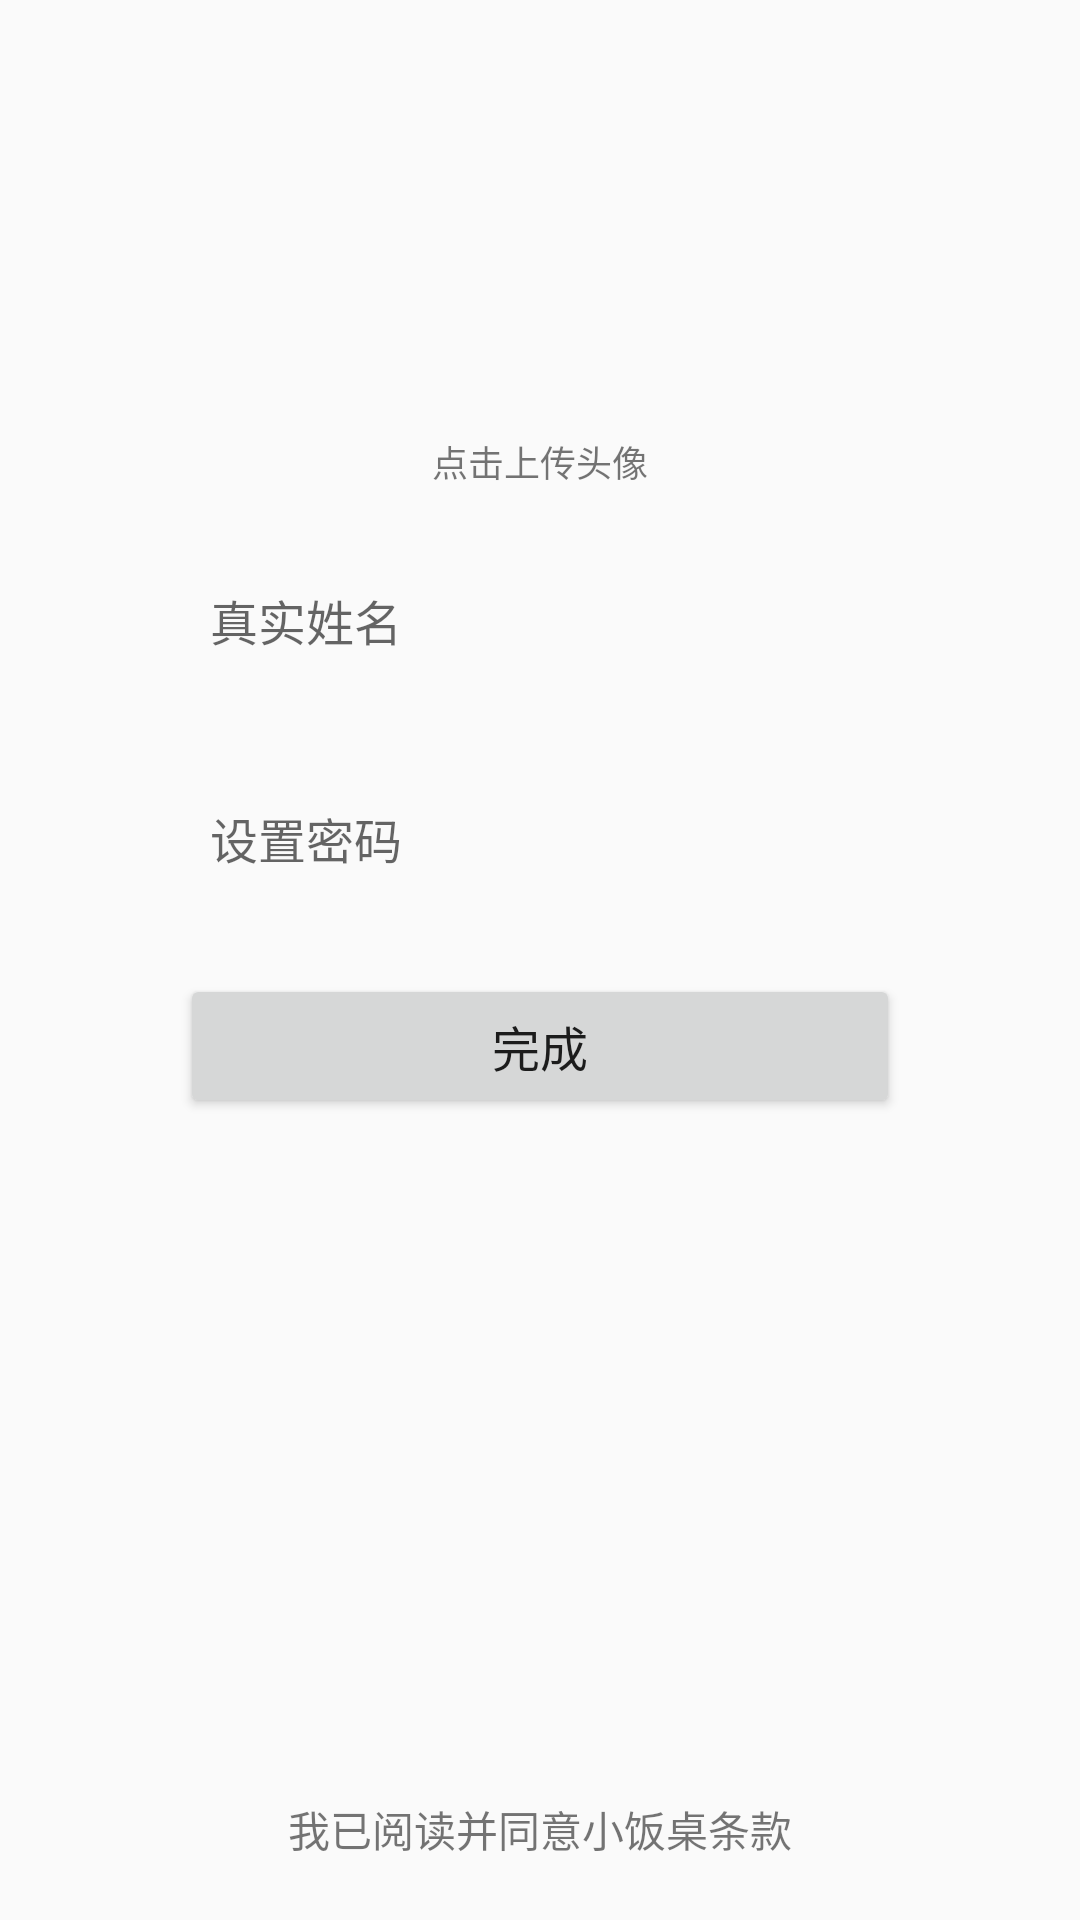

This screen was rendered from an Android layout file. Write that file and the resources it references.
<!-- AndroidManifest.xml: application theme AppTheme -->
<!-- res/layout/soft_input_with_bottom_test.xml -->
<?xml version="1.0" encoding="utf-8"?>
<RelativeLayout xmlns:android="http://schemas.android.com/apk/res/android"
    android:id="@+id/setting_info_root_view"
    android:layout_width="match_parent"
    android:layout_height="match_parent"
    android:fitsSystemWindows="true"
    android:orientation="vertical">

    <FrameLayout
        android:layout_width="match_parent"
        android:layout_height="wrap_content">

        <ScrollView
            android:id="@+id/setting_info_activity_scrollview"
            android:layout_width="match_parent"
            android:layout_height="wrap_content">

            <LinearLayout
                android:layout_width="match_parent"
                android:layout_height="wrap_content"
                android:orientation="vertical">


                <FrameLayout
                    android:id="@+id/setting_info_avatar"
                    android:layout_width="wrap_content"
                    android:layout_height="wrap_content"
                    android:layout_gravity="center_horizontal"
                    android:layout_marginTop="40dp">


                    <ImageView
                        android:layout_width="216dp"
                        android:layout_height="105dp"
                        android:layout_gravity="center" />

                    <ImageView
                        android:id="@+id/setting_info_activity_riv_portrait"
                        android:layout_width="100dp"
                        android:layout_height="100dp"
                        android:layout_gravity="center_horizontal" />


                </FrameLayout>

                <TextView
                    android:layout_width="wrap_content"
                    android:layout_height="wrap_content"
                    android:layout_gravity="center"
                    android:text="点击上传头像"
                    android:textSize="12sp" />

                <LinearLayout
                    android:layout_width="match_parent"
                    android:layout_height="wrap_content"
                    android:layout_marginLeft="60dp"
                    android:layout_marginRight="60dp"
                    android:layout_marginTop="20dp"
                    android:orientation="horizontal">

                    <EditText
                        android:id="@+id/setting_info_activity_et_user_name"
                        android:layout_width="0dp"
                        android:layout_height="48dp"
                        android:layout_weight="1"
                        android:background="@null"
                        android:hint="真实姓名"
                        android:maxLines="1"
                        android:paddingLeft="10dp"
                        android:singleLine="true"
                        android:textSize="16sp" />


                </LinearLayout>

                <TextView
                    android:id="@+id/setting_info_activity_tv_error_user"
                    android:layout_width="wrap_content"
                    android:layout_height="wrap_content"
                    android:layout_marginLeft="60dp"
                    android:layout_marginTop="5dp"
                    android:text="真实姓名不能为空"
                    android:textSize="12sp"
                    android:visibility="invisible" />

                <LinearLayout
                    android:layout_width="match_parent"
                    android:layout_height="wrap_content"
                    android:layout_marginLeft="60dp"
                    android:layout_marginRight="60dp"
                    android:layout_marginTop="2dp"
                    android:orientation="horizontal">

                    <EditText
                        android:id="@+id/setting_info_activity_et_password"
                        android:layout_width="0dp"
                        android:layout_height="48dp"
                        android:layout_weight="1"
                        android:background="@null"
                        android:hint="设置密码"
                        android:inputType="textPassword"
                        android:maxLines="1"
                        android:paddingLeft="10dp"
                        android:singleLine="true"
                        android:textSize="16sp" />
                </LinearLayout>

                <LinearLayout
                    android:layout_width="match_parent"
                    android:layout_height="wrap_content"
                    android:layout_marginLeft="60dp"
                    android:layout_marginRight="60dp"
                    android:layout_marginTop="5dp">

                    <TextView
                        android:id="@+id/setting_info_activity_tv_error_password"
                        android:layout_width="wrap_content"
                        android:layout_height="wrap_content"
                        android:gravity="center"
                        android:text=""
                        android:textSize="12sp"
                        android:visibility="invisible" />


                </LinearLayout>


                <Button
                    android:id="@+id/setting_info_activity_button_done"
                    android:layout_width="match_parent"
                    android:layout_height="48dp"
                    android:layout_marginBottom="20dp"
                    android:layout_marginLeft="60dp"
                    android:layout_marginRight="60dp"
                    android:text="完成"
                    android:textSize="16sp" />


            </LinearLayout>


        </ScrollView>


        <ImageView
            android:id="@+id/login_icon_x"
            android:layout_width="40dp"
            android:layout_height="40dp"
            android:layout_marginLeft="4dp"
            android:onClick="onClickFinish"
            android:padding="8dp" />

    </FrameLayout>


    <LinearLayout

        android:id="@+id/setting_info_activity_ll_agree_clause"
        android:layout_width="match_parent"
        android:layout_height="80dp"
        android:layout_alignParentBottom="true"
        android:layout_marginBottom="20dp"
        android:gravity="center_horizontal|bottom">

        <TextView
            android:layout_width="wrap_content"
            android:layout_height="wrap_content"
            android:text="我已阅读并同意" />

        <TextView
            android:id="@+id/setting_info_activity_tv_agree_clause"
            android:layout_width="wrap_content"
            android:layout_height="wrap_content"
            android:text="小饭桌条款" />
    </LinearLayout>

</RelativeLayout>
<!-- resources referenced by this layout -->
<resources>
  <style name="AppTheme" parent="Theme.AppCompat.Light.DarkActionBar">
          
          <item name="colorPrimary">@color/colorPrimary</item>
          <item name="colorPrimaryDark">@color/colorPrimaryDark</item>
          <item name="colorAccent">@color/colorAccent</item>
      </style>
  <color name="colorPrimary">#3F51B5</color>
  <color name="colorPrimaryDark">#303F9F</color>
  <color name="colorAccent">#FF4081</color>
</resources>
